Photos from the image-classification dataset "images" in the GitHub repository kabineshk08-creator/fetal-health-project. Its 3 classes are: normal, pathological, suspect.

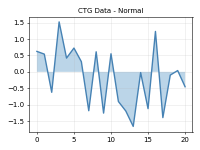
Label: normal

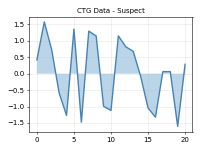
Label: suspect

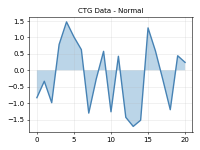
Label: normal

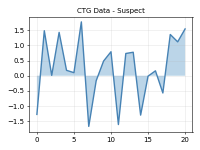
Label: suspect

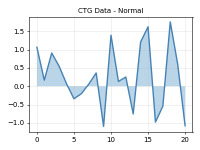
Label: normal

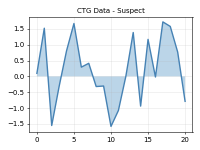
Label: suspect
